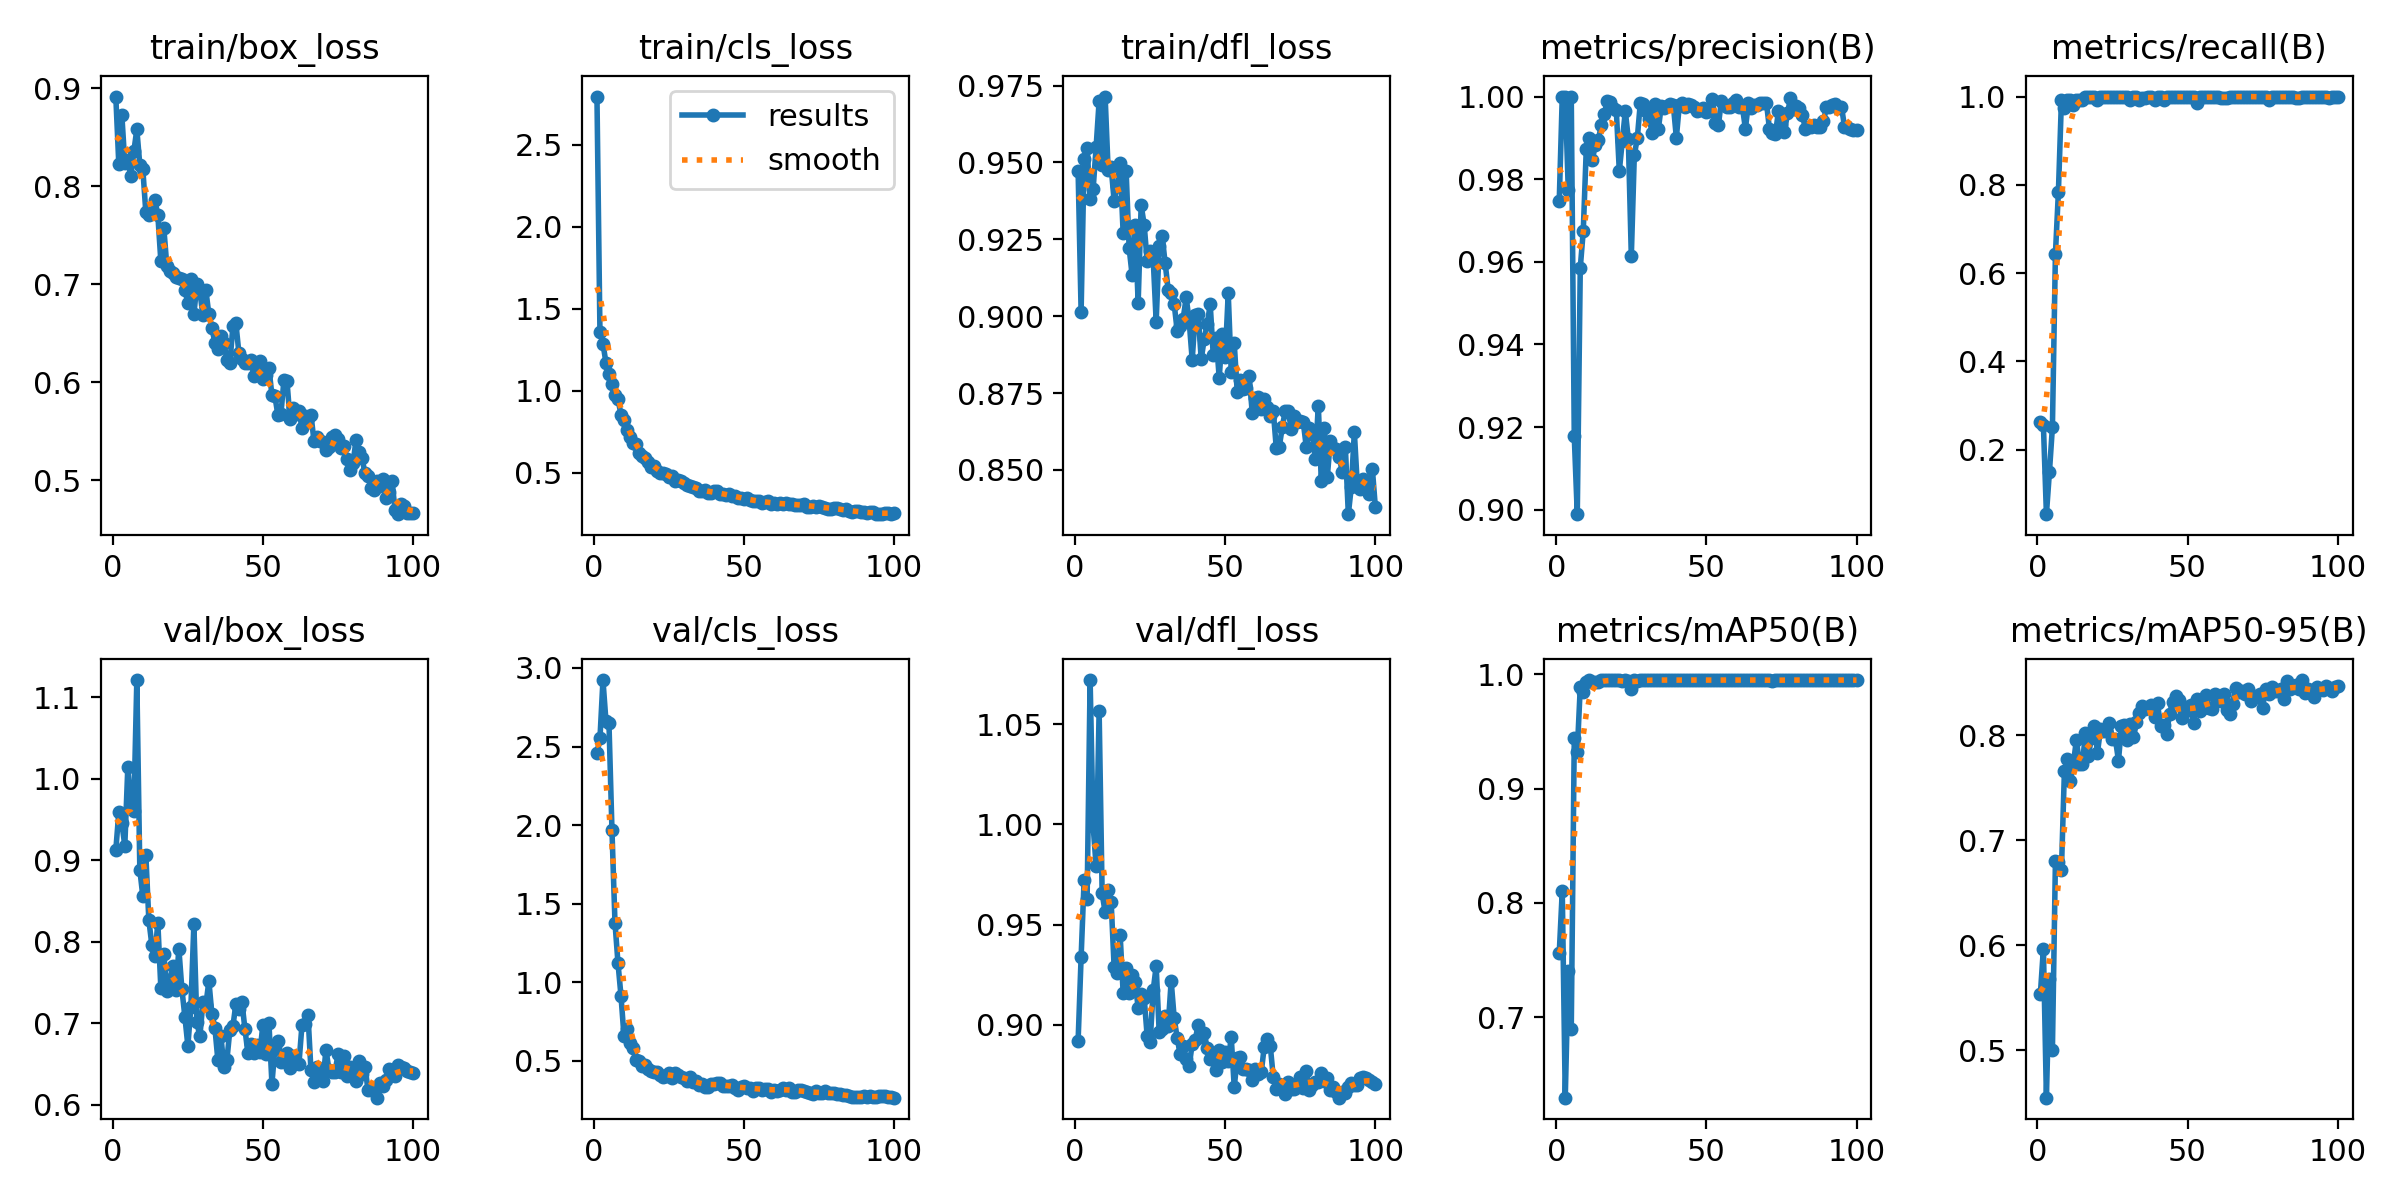

The data file committed next to this chart (first rows):
epoch, time, train/box_loss, train/cls_loss, train/dfl_loss, metrics/precision(B), metrics/recall(B), metrics/mAP50(B), metrics/mAP50-95(B), val/box_loss, val/cls_loss, val/dfl_loss, lr/pg0, lr/pg1, lr/pg2
1, 1.773, 0.8914, 2.792, 0.9473, 0.9748, 0.2621, 0.7562, 0.5541, 0.9124, 2.461, 0.892, 0.00025, 0.00025, 0.00025
2, 3.439, 0.8222, 1.356, 0.9014, 1, 0.2556, 0.8103, 0.5969, 0.9587, 2.552, 0.9337, 0.0005117, 0.0005117, 0.0005117
3, 5.173, 0.8731, 1.288, 0.9512, 1, 0.05418, 0.6294, 0.4548, 0.9452, 2.923, 0.9721, 0.000768, 0.000768, 0.000768
4, 6.839, 0.8232, 1.17, 0.9545, 0.9775, 0.1492, 0.7402, 0.5679, 0.9179, 2.661, 0.963, 0.001019, 0.001019, 0.001019
5, 8.49, 0.8267, 1.101, 0.938, 1, 0.2513, 0.6899, 0.5007, 1.014, 2.648, 1.072, 0.001265, 0.001265, 0.001265
6, 10.13, 0.8105, 1.039, 0.9412, 0.9178, 0.6432, 0.944, 0.68, 0.9711, 1.967, 0.9994, 0.001505, 0.001505, 0.001505
7, 11.79, 0.8354, 0.972, 0.955, 0.8989, 0.7849, 0.9324, 0.6789, 0.9606, 1.38, 0.9791, 0.001568, 0.001568, 0.001568
8, 13.41, 0.8578, 0.9507, 0.9699, 0.9586, 0.9912, 0.989, 0.6714, 1.121, 1.123, 1.057, 0.001551, 0.001551, 0.001551
9, 15.02, 0.8217, 0.855, 0.9493, 0.9675, 0.973, 0.9846, 0.7665, 0.8883, 0.9147, 0.9656, 0.001535, 0.001535, 0.001535
10, 16.63, 0.8172, 0.8225, 0.9714, 0.9873, 0.9913, 0.9935, 0.7772, 0.8558, 0.6576, 0.9562, 0.001518, 0.001518, 0.001518
11, 18.27, 0.7734, 0.7604, 0.9476, 0.9901, 0.9918, 0.9949, 0.756, 0.9067, 0.7015, 0.9675, 0.001502, 0.001502, 0.001502
12, 19.89, 0.7704, 0.7209, 0.9485, 0.9845, 0.9802, 0.9936, 0.7736, 0.8268, 0.6103, 0.9615, 0.001485, 0.001485, 0.001485
13, 21.5, 0.773, 0.681, 0.9374, 0.9883, 0.993, 0.993, 0.7958, 0.7962, 0.579, 0.9287, 0.001469, 0.001469, 0.001469
14, 23.13, 0.7863, 0.6758, 0.9423, 0.9894, 0.993, 0.9932, 0.7724, 0.7822, 0.5026, 0.9257, 0.001452, 0.001452, 0.001452
15, 24.73, 0.7705, 0.6243, 0.9498, 0.9931, 0.993, 0.9947, 0.773, 0.8233, 0.5014, 0.9449, 0.001436, 0.001436, 0.001436
16, 26.33, 0.7237, 0.6001, 0.927, 0.9957, 1, 0.995, 0.802, 0.7433, 0.4642, 0.916, 0.001419, 0.001419, 0.001419
17, 27.95, 0.7569, 0.5897, 0.9471, 0.9989, 1, 0.995, 0.7808, 0.7852, 0.4758, 0.9285, 0.001403, 0.001403, 0.001403
18, 29.54, 0.7184, 0.5667, 0.9221, 0.9986, 0.9999, 0.995, 0.7975, 0.74, 0.4499, 0.9159, 0.001386, 0.001386, 0.001386
19, 31.13, 0.7133, 0.5359, 0.9133, 0.9972, 1, 0.995, 0.8089, 0.7535, 0.4358, 0.925, 0.00137, 0.00137, 0.00137
20, 32.73, 0.7112, 0.5424, 0.9297, 0.9967, 0.9916, 0.9947, 0.7834, 0.7699, 0.4311, 0.9213, 0.001353, 0.001353, 0.001353
21, 34.32, 0.707, 0.5134, 0.9043, 0.982, 1, 0.9948, 0.8056, 0.7406, 0.4308, 0.9086, 0.001337, 0.001337, 0.001337
22, 35.9, 0.7064, 0.5024, 0.9361, 0.9892, 0.9988, 0.9944, 0.8045, 0.7914, 0.4124, 0.9156, 0.00132, 0.00132, 0.00132
23, 37.48, 0.7053, 0.502, 0.9297, 0.9964, 1, 0.995, 0.8046, 0.7422, 0.3975, 0.9136, 0.001304, 0.001304, 0.001304
24, 39.06, 0.6941, 0.4913, 0.9179, 0.9898, 1, 0.9944, 0.8113, 0.7082, 0.402, 0.8944, 0.001287, 0.001287, 0.001287
25, 40.65, 0.6807, 0.4722, 0.9211, 0.9614, 1, 0.9869, 0.7969, 0.6724, 0.4249, 0.8916, 0.001271, 0.001271, 0.001271
26, 42.23, 0.7055, 0.484, 0.9188, 0.9858, 0.9989, 0.9948, 0.7961, 0.7197, 0.3931, 0.9172, 0.001254, 0.001254, 0.001254
27, 43.81, 0.6693, 0.4515, 0.8983, 0.99, 0.999, 0.9945, 0.7759, 0.8213, 0.4198, 0.9293, 0.001238, 0.001238, 0.001238
28, 45.41, 0.6997, 0.4557, 0.9228, 0.9984, 1, 0.995, 0.8088, 0.7012, 0.4093, 0.8966, 0.001221, 0.001221, 0.001221
29, 47.02, 0.6927, 0.4504, 0.9261, 0.9981, 1, 0.995, 0.8101, 0.6838, 0.3981, 0.8981, 0.001205, 0.001205, 0.001205
30, 48.6, 0.6682, 0.4396, 0.9171, 0.9964, 1, 0.995, 0.7955, 0.7256, 0.3931, 0.9045, 0.001188, 0.001188, 0.001188
31, 50.21, 0.6937, 0.4283, 0.9086, 0.9945, 0.993, 0.9949, 0.8107, 0.7227, 0.3713, 0.8997, 0.001172, 0.001172, 0.001172
32, 51.81, 0.6691, 0.4229, 0.9075, 0.9912, 1, 0.9949, 0.7982, 0.7518, 0.3974, 0.9218, 0.001155, 0.001155, 0.001155
33, 53.39, 0.6556, 0.412, 0.904, 0.9982, 0.9998, 0.995, 0.8123, 0.7114, 0.3661, 0.9034, 0.001139, 0.001139, 0.001139
34, 54.98, 0.6399, 0.4105, 0.8952, 0.9921, 0.993, 0.9949, 0.8214, 0.6947, 0.372, 0.8934, 0.001122, 0.001122, 0.001122
35, 56.59, 0.6334, 0.3893, 0.8968, 0.9978, 0.9978, 0.995, 0.828, 0.6546, 0.3432, 0.8853, 0.001106, 0.001106, 0.001106
36, 58.19, 0.6472, 0.3928, 0.8992, 0.9971, 0.9978, 0.995, 0.8247, 0.6847, 0.3502, 0.8895, 0.001089, 0.001089, 0.001089
37, 59.79, 0.6397, 0.3946, 0.9061, 0.9978, 1, 0.995, 0.827, 0.646, 0.3349, 0.8832, 0.001073, 0.001073, 0.001073
38, 61.37, 0.6231, 0.379, 0.8983, 0.9982, 1, 0.995, 0.8294, 0.6549, 0.335, 0.8795, 0.001056, 0.001056, 0.001056
39, 62.97, 0.6199, 0.3778, 0.8858, 0.9979, 0.993, 0.9949, 0.8171, 0.6924, 0.3521, 0.8907, 0.00104, 0.00104, 0.00104
40, 64.57, 0.6569, 0.3905, 0.9005, 0.9901, 0.9991, 0.9949, 0.8304, 0.6963, 0.3539, 0.8924, 0.001023, 0.001023, 0.001023
41, 66.17, 0.6599, 0.3881, 0.9008, 0.998, 1, 0.995, 0.8088, 0.724, 0.3614, 0.9002, 0.001007, 0.001007, 0.001007
42, 67.76, 0.6297, 0.3745, 0.8859, 0.9984, 0.993, 0.9949, 0.8094, 0.7172, 0.3601, 0.8938, 0.0009904, 0.0009904, 0.0009904
43, 69.35, 0.6234, 0.3691, 0.8926, 0.9975, 0.9987, 0.995, 0.801, 0.7264, 0.3424, 0.8962, 0.0009739, 0.0009739, 0.0009739
44, 70.94, 0.6199, 0.3679, 0.8974, 0.9981, 1, 0.995, 0.8204, 0.6933, 0.3398, 0.8883, 0.0009574, 0.0009574, 0.0009574
45, 72.52, 0.6196, 0.3698, 0.9038, 0.9978, 1, 0.995, 0.8315, 0.6632, 0.3385, 0.8831, 0.0009409, 0.0009409, 0.0009409
46, 74.13, 0.6222, 0.3578, 0.8875, 0.9974, 1, 0.995, 0.8379, 0.6749, 0.3445, 0.8831, 0.0009244, 0.0009244, 0.0009244
47, 75.75, 0.6065, 0.3607, 0.8928, 0.9964, 1, 0.995, 0.8337, 0.6635, 0.3297, 0.8774, 0.0009078, 0.0009078, 0.0009078
48, 77.33, 0.6107, 0.349, 0.88, 0.9967, 0.9992, 0.995, 0.8164, 0.673, 0.3171, 0.8874, 0.0008913, 0.0008913, 0.0008913
49, 78.94, 0.6212, 0.3486, 0.8941, 0.9971, 1, 0.995, 0.8272, 0.6645, 0.3353, 0.8816, 0.0008748, 0.0008748, 0.0008748
50, 80.54, 0.6035, 0.3412, 0.8867, 0.9962, 1, 0.995, 0.8237, 0.6985, 0.3394, 0.8864, 0.0008583, 0.0008583, 0.0008583
51, 82.13, 0.6074, 0.3457, 0.9074, 0.9966, 1, 0.995, 0.8287, 0.6627, 0.3281, 0.882, 0.0008418, 0.0008418, 0.0008418
52, 83.73, 0.6141, 0.3356, 0.8818, 0.9994, 1, 0.995, 0.812, 0.7003, 0.3298, 0.8939, 0.0008253, 0.0008253, 0.0008253
53, 85.31, 0.5868, 0.3317, 0.8912, 0.9935, 0.9848, 0.9948, 0.8351, 0.626, 0.3097, 0.869, 0.0008088, 0.0008088, 0.0008088
54, 86.91, 0.5855, 0.3265, 0.8752, 0.993, 0.9979, 0.9949, 0.823, 0.67, 0.3243, 0.8834, 0.0007923, 0.0007923, 0.0007923
55, 88.53, 0.5662, 0.3289, 0.8793, 0.999, 1, 0.995, 0.8256, 0.678, 0.3263, 0.8841, 0.0007758, 0.0007758, 0.0007758
56, 90.12, 0.5677, 0.3179, 0.8762, 0.998, 1, 0.995, 0.8383, 0.6526, 0.3154, 0.8779, 0.0007593, 0.0007593, 0.0007593
57, 91.74, 0.6024, 0.3256, 0.8765, 0.9974, 1, 0.995, 0.8259, 0.6594, 0.3234, 0.878, 0.0007428, 0.0007428, 0.0007428
58, 93.33, 0.6015, 0.3313, 0.8805, 0.9974, 1, 0.995, 0.8255, 0.6632, 0.3191, 0.8774, 0.0007263, 0.0007263, 0.0007263
59, 94.91, 0.5629, 0.3137, 0.8686, 0.9984, 1, 0.995, 0.8392, 0.6451, 0.3045, 0.8725, 0.0007098, 0.0007098, 0.0007098
60, 96.51, 0.574, 0.3155, 0.8734, 0.9991, 1, 0.995, 0.8349, 0.6604, 0.313, 0.8778, 0.0006933, 0.0006933, 0.0006933
... 40 more rows
